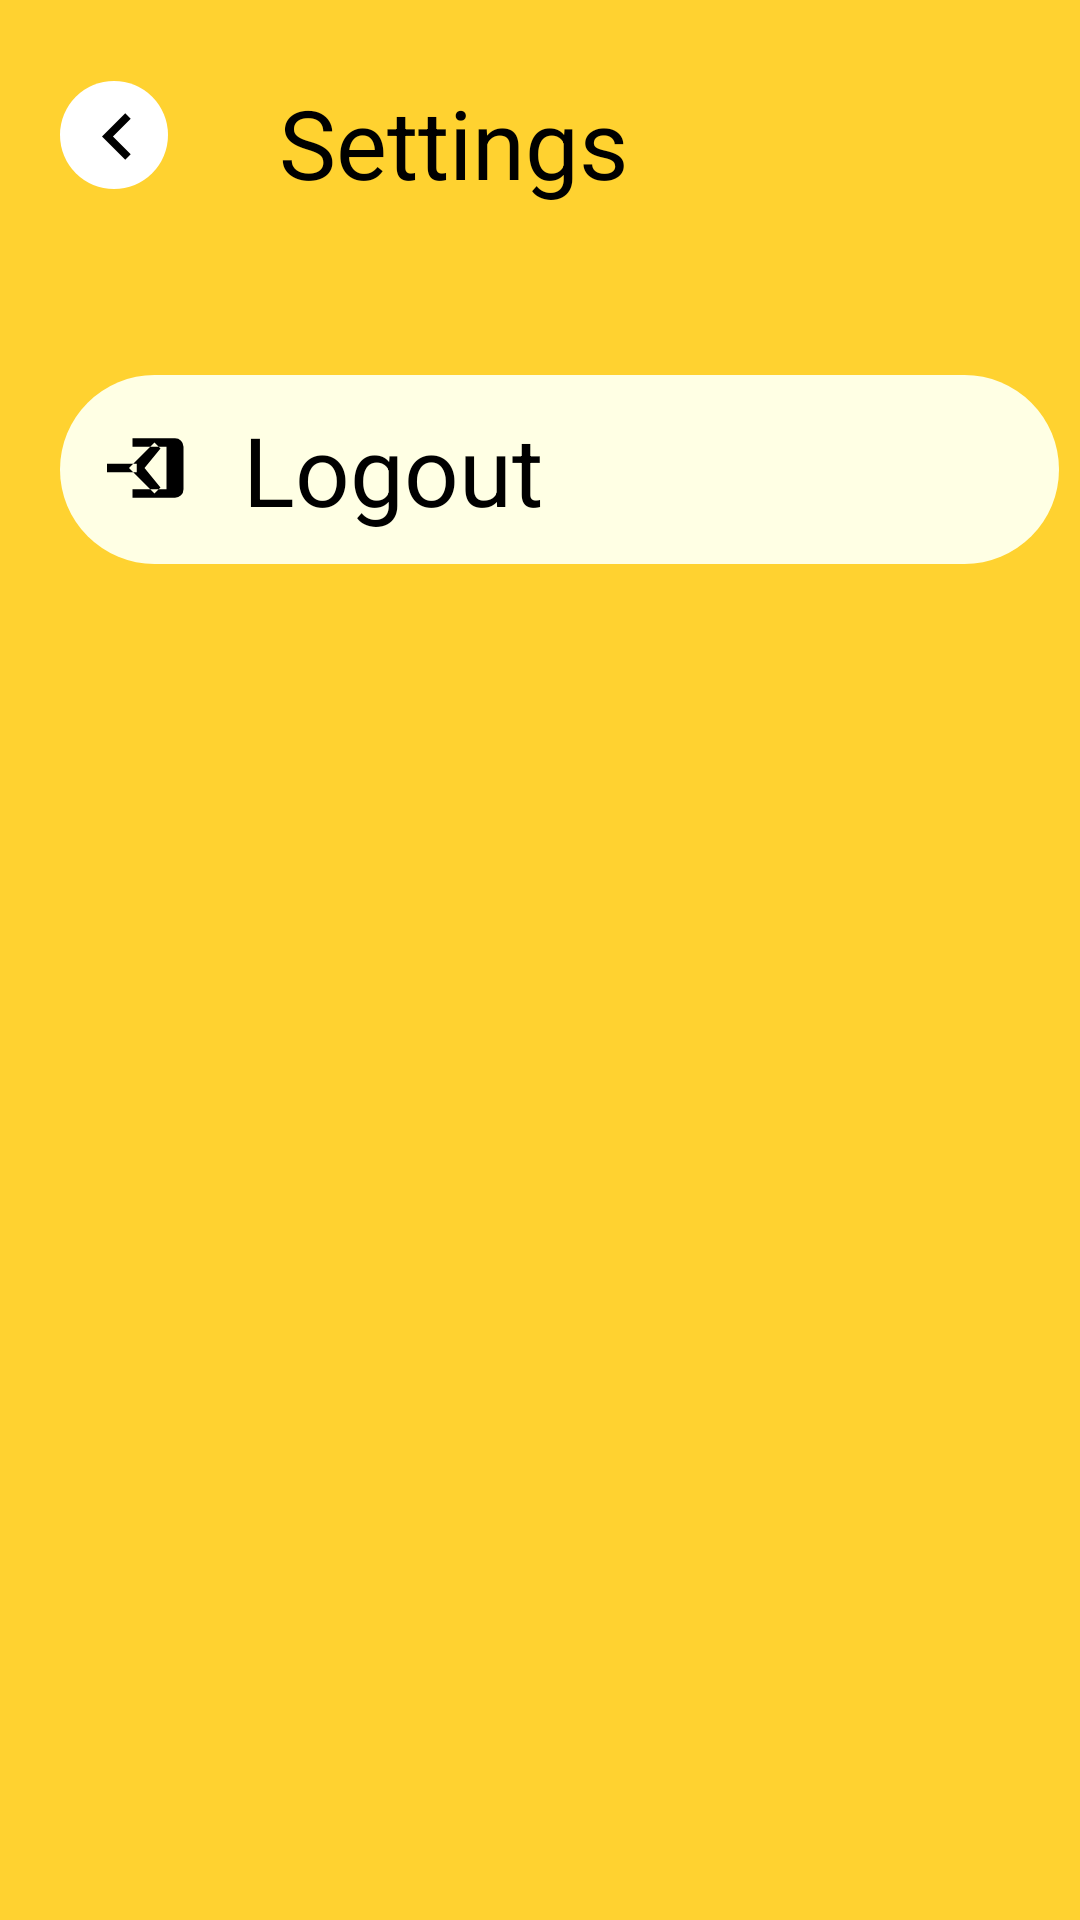

Here is an Android app screen rendered from its layout file. Give the layout XML and the strings, colors and styles it references.
<!-- AndroidManifest.xml: application theme Theme.Expo -->
<!-- res/layout/activity_setting.xml -->
<?xml version="1.0" encoding="utf-8"?>
<RelativeLayout
    xmlns:android="http://schemas.android.com/apk/res/android"
    android:layout_width="match_parent"
    android:layout_height="match_parent"
    android:background="#FFD230">

    <View
        android:layout_width="36dp"
        android:layout_height="36dp"
        android:layout_marginStart="20dp"
        android:layout_marginTop="27dp"
        android:background="@drawable/circle_white" />

    <ImageView
        android:id="@+id/arrow_icon"
        android:layout_width="38dp"
        android:layout_height="31dp"
        android:layout_marginStart="20dp"
        android:layout_marginTop="30dp"
        android:src="@drawable/arrow_icon" />

    <TextView
        android:id="@+id/settings_text"
        android:layout_width="wrap_content"
        android:layout_height="wrap_content"
        android:layout_marginStart="93dp"
        android:layout_marginTop="26dp"
        android:fontFamily="sans-serif"
        android:text="Settings"
        android:textColor="#000000"
        android:textSize="32sp" />

    <RelativeLayout
        android:id="@+id/lockout_button"
        android:layout_width="333dp"
        android:layout_height="63dp"
        android:layout_marginStart="20dp"
        android:layout_marginTop="125dp"
        android:background="@drawable/rounded_button">

        <ImageView
            android:id="@+id/logout_icon"
            android:layout_width="34dp"
            android:layout_height="34dp"
            android:layout_marginStart="10dp"
            android:layout_marginTop="14dp"
            android:src="@drawable/logout_icon" />

    </RelativeLayout>

    <TextView
        android:id="@+id/logout_text"
        android:layout_width="wrap_content"
        android:layout_height="wrap_content"
        android:layout_gravity="center"
        android:layout_marginStart="81dp"
        android:layout_marginTop="135dp"
        android:fontFamily="sans-serif"
        android:text="Logout"
        android:textColor="#000000"
        android:textSize="32sp" />
</RelativeLayout>
<!-- resources referenced by this layout -->
<resources>
  <!-- drawable arrow_icon (drawable) -->
  <vector xmlns:android="http://schemas.android.com/apk/res/android"
      android:width="24dp"
      android:height="24dp"
      android:viewportWidth="24"
      android:radius="15dp"
      android:viewportHeight="24">
  
      <path
          android:fillColor="#000000"
          android:pathData="M15.41,16.59L10.83,12l4.58,-4.59L14,6l-6,6 6,6z" />
  </vector>
  <!-- drawable circle_white (drawable) -->
  <shape xmlns:android="http://schemas.android.com/apk/res/android">
      <solid android:color="#FFFFFF" />
      <corners android:radius="38dp" />
  </shape>
  <!-- drawable logout_icon (drawable) -->
  <vector xmlns:android="http://schemas.android.com/apk/res/android"
      android:width="34dp"
      android:height="34dp"
      android:viewportWidth="24"
      android:viewportHeight="24">
      <path
          android:fillColor="#000000"
          android:pathData="M16.59,7.41L15.17,6l-6,6 6,6 1.41,-1.41L12.83,12ZM20,19H10v-2h8v-10H10V5h10a2,2 0,0 1,2,2v10A2,2 0,0 1,20,19ZM4,11H11v2H4z" />
  </vector>
  <!-- drawable rounded_button (drawable) -->
  <shape xmlns:android="http://schemas.android.com/apk/res/android">
      <solid android:color="#FFFFE4" />
      <corners android:radius="60dp" />
  </shape>
  <style name="Theme.Expo" parent="Base.Theme.Expo" />
  <style name="Base.Theme.Expo" parent="Theme.AppCompat.DayNight.NoActionBar">
          
          
      </style>
</resources>
